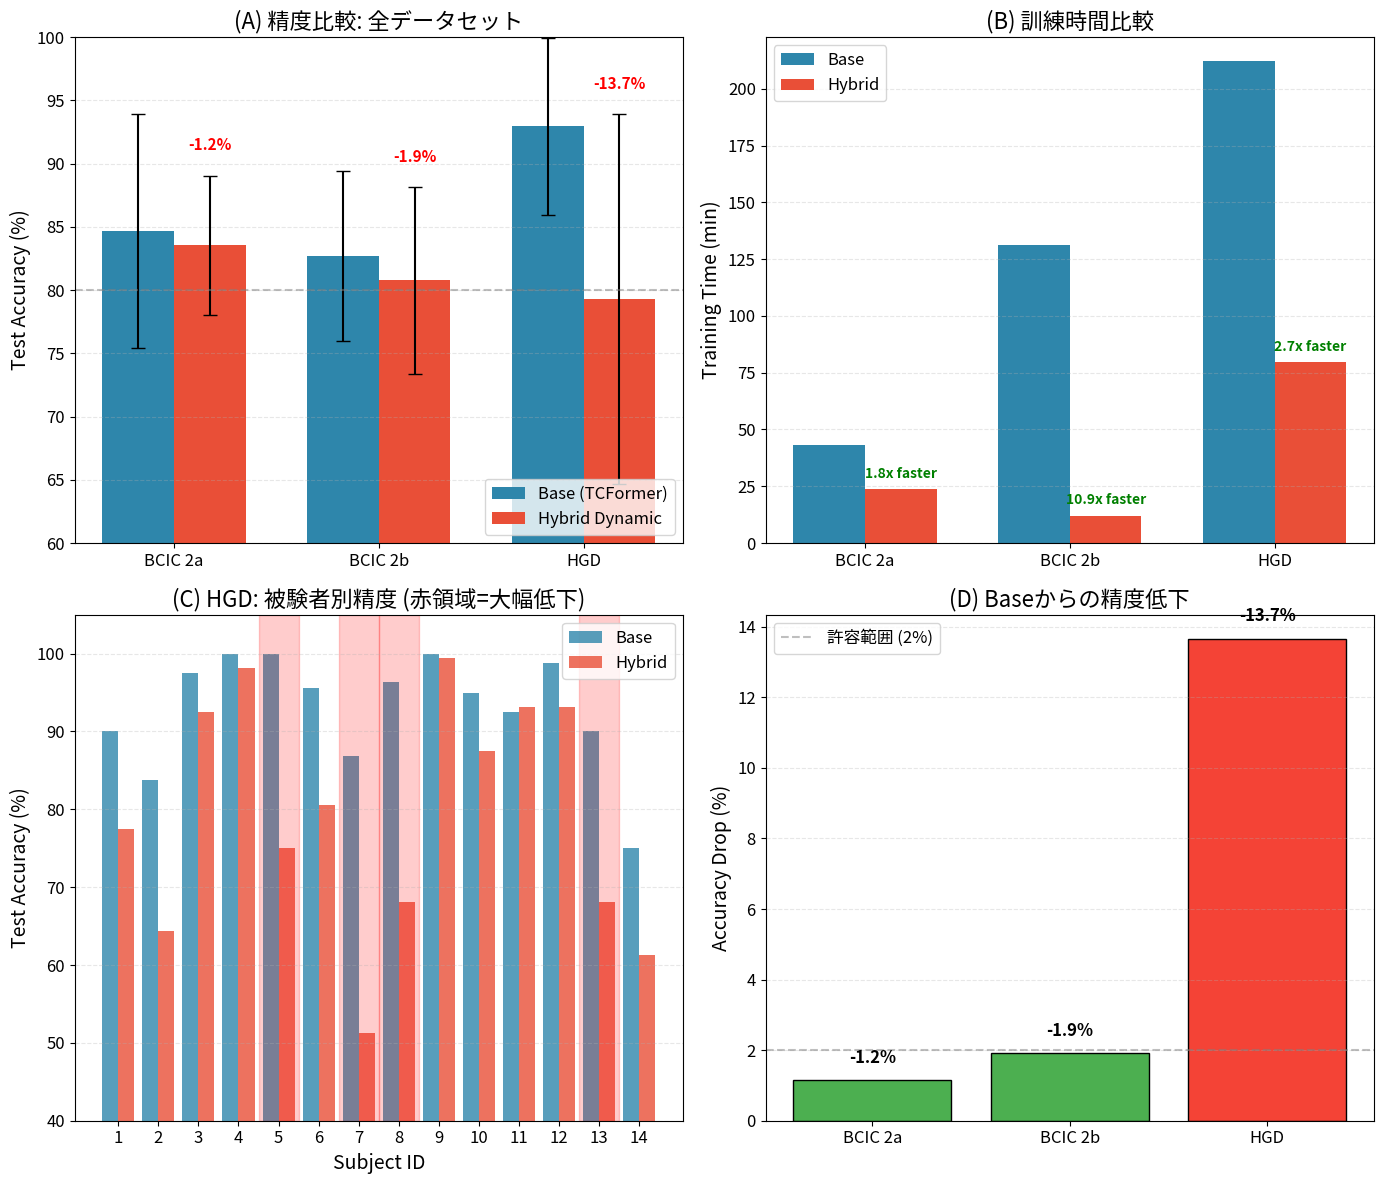

Python code for this plot: (Note: this script raises an exception after producing the figure.)
#!/usr/bin/env python3
"""
ゼミ発表用の図を生成するスクリプト
"""

import matplotlib.pyplot as plt
import numpy as np

plt.rcParams['font.size'] = 12
plt.rcParams['axes.labelsize'] = 14
plt.rcParams['axes.titlesize'] = 16

# 実験結果データ
data = {
    "BCIC 2a": {
        "subjects": [1, 2, 3, 4, 5, 6, 7, 8, 9],
        "Base": [91.4, 63.8, 89.7, 84.5, 74.1, 86.2, 94.8, 86.2, 91.4],
        "Hybrid": [81.0, 75.9, 87.9, 79.3, 79.3, 81.0, 94.8, 87.9, 84.5],
    },
    "BCIC 2b": {
        "subjects": [1, 2, 3, 4, 5, 6, 7, 8, 9],
        "Base": [82.5, 81.3, 73.8, 98.8, 79.8, 87.5, 80.0, 83.0, 77.5],
        "Hybrid": [77.5, 80.0, 75.0, 100.0, 81.0, 82.5, 80.0, 78.4, 72.5],
    },
    "HGD": {
        "subjects": list(range(1, 15)),
        "Base": [90.0, 83.8, 97.5, 100.0, 100.0, 95.6, 86.9, 96.3, 100.0, 95.0, 92.5, 98.8, 90.0, 75.0],
        "Hybrid": [77.5, 64.4, 92.5, 98.1, 75.0, 80.6, 51.3, 68.1, 99.4, 87.5, 93.1, 93.1, 68.1, 61.3],
    },
}

summary = {
    "BCIC 2a": {"Base": (84.67, 9.25), "Hybrid": (83.52, 5.52)},
    "BCIC 2b": {"Base": (82.67, 6.73), "Hybrid": (80.76, 7.39)},
    "HGD": {"Base": (92.95, 7.01), "Hybrid": (79.29, 14.61)},
}

training_time = {
    "BCIC 2a": {"Base": 43.3, "Hybrid": 23.7},
    "BCIC 2b": {"Base": 131.3, "Hybrid": 12.1},
    "HGD": {"Base": 212.2, "Hybrid": 79.5},
}

def create_main_comparison():
    """メイン比較図"""
    fig, axes = plt.subplots(2, 2, figsize=(14, 12))
    
    colors = {'Base': '#2E86AB', 'Hybrid': '#E94F37'}
    
    # (A) 精度比較
    ax = axes[0, 0]
    datasets = list(summary.keys())
    x = np.arange(len(datasets))
    width = 0.35
    
    base_acc = [summary[d]["Base"][0] for d in datasets]
    base_std = [summary[d]["Base"][1] for d in datasets]
    hyb_acc = [summary[d]["Hybrid"][0] for d in datasets]
    hyb_std = [summary[d]["Hybrid"][1] for d in datasets]
    
    bars1 = ax.bar(x - width/2, base_acc, width, yerr=base_std, label='Base (TCFormer)', 
                   color=colors['Base'], capsize=5)
    bars2 = ax.bar(x + width/2, hyb_acc, width, yerr=hyb_std, label='Hybrid Dynamic', 
                   color=colors['Hybrid'], capsize=5)
    
    ax.set_ylabel('Test Accuracy (%)')
    ax.set_title('(A) 精度比較: 全データセット')
    ax.set_xticks(x)
    ax.set_xticklabels(datasets)
    ax.legend(loc='lower right')
    ax.set_ylim(60, 100)
    ax.axhline(y=80, color='gray', linestyle='--', alpha=0.5)
    ax.grid(axis='y', linestyle='--', alpha=0.3)
    
    # 差分を表示
    for i, (b, h) in enumerate(zip(base_acc, hyb_acc)):
        diff = h - b
        color = 'green' if diff > 0 else 'red'
        ax.annotate(f'{diff:+.1f}%', xy=(i + width/2, h + hyb_std[i] + 2), 
                   ha='center', fontsize=11, color=color, fontweight='bold')
    
    # (B) 訓練時間比較
    ax = axes[0, 1]
    base_time = [training_time[d]["Base"] for d in datasets]
    hyb_time = [training_time[d]["Hybrid"] for d in datasets]
    
    bars1 = ax.bar(x - width/2, base_time, width, label='Base', color=colors['Base'])
    bars2 = ax.bar(x + width/2, hyb_time, width, label='Hybrid', color=colors['Hybrid'])
    
    ax.set_ylabel('Training Time (min)')
    ax.set_title('(B) 訓練時間比較')
    ax.set_xticks(x)
    ax.set_xticklabels(datasets)
    ax.legend()
    ax.grid(axis='y', linestyle='--', alpha=0.3)
    
    # 短縮率を表示
    for i, (b, h) in enumerate(zip(base_time, hyb_time)):
        speedup = b / h
        ax.annotate(f'{speedup:.1f}x faster', xy=(i + width/2, h + 5), 
                   ha='center', fontsize=10, color='green', fontweight='bold')
    
    # (C) HGD被験者別（問題の可視化）
    ax = axes[1, 0]
    subjects = data["HGD"]["subjects"]
    x_hgd = np.arange(len(subjects))
    
    ax.bar(x_hgd - 0.2, data["HGD"]["Base"], 0.4, label='Base', color=colors['Base'], alpha=0.8)
    ax.bar(x_hgd + 0.2, data["HGD"]["Hybrid"], 0.4, label='Hybrid', color=colors['Hybrid'], alpha=0.8)
    
    # 問題のある被験者をハイライト
    problem_subjects = [5, 7, 8, 13]  # 0-indexed: 4, 6, 7, 12
    for ps in problem_subjects:
        ax.axvspan(ps - 1 - 0.5, ps - 1 + 0.5, alpha=0.2, color='red')
    
    ax.set_xlabel('Subject ID')
    ax.set_ylabel('Test Accuracy (%)')
    ax.set_title('(C) HGD: 被験者別精度 (赤領域=大幅低下)')
    ax.set_xticks(x_hgd)
    ax.set_xticklabels(subjects)
    ax.legend()
    ax.set_ylim(40, 105)
    ax.grid(axis='y', linestyle='--', alpha=0.3)
    
    # (D) 精度低下の分析
    ax = axes[1, 1]
    
    degradation = []
    for ds in datasets:
        base = summary[ds]["Base"][0]
        hyb = summary[ds]["Hybrid"][0]
        degradation.append(base - hyb)
    
    colors_bar = ['#4CAF50' if d < 2 else '#FFC107' if d < 10 else '#F44336' for d in degradation]
    bars = ax.bar(datasets, degradation, color=colors_bar, edgecolor='black')
    
    ax.axhline(y=0, color='black', linewidth=0.5)
    ax.axhline(y=2, color='gray', linestyle='--', alpha=0.5, label='許容範囲 (2%)')
    
    ax.set_ylabel('Accuracy Drop (%)')
    ax.set_title('(D) Baseからの精度低下')
    ax.legend()
    ax.grid(axis='y', linestyle='--', alpha=0.3)
    
    # 数値を表示
    for bar, d in zip(bars, degradation):
        height = bar.get_height()
        ax.annotate(f'-{d:.1f}%', xy=(bar.get_x() + bar.get_width()/2, height + 0.5),
                   ha='center', fontsize=12, fontweight='bold')
    
    plt.tight_layout()
    return fig


def create_problem_analysis():
    """問題分析図"""
    fig, axes = plt.subplots(1, 3, figsize=(16, 5))
    
    # (A) Base精度 vs 精度低下の関係
    ax = axes[0]
    
    base_accs = [summary[d]["Base"][0] for d in summary.keys()]
    drops = [summary[d]["Base"][0] - summary[d]["Hybrid"][0] for d in summary.keys()]
    
    ax.scatter(base_accs, drops, s=200, c=['blue', 'orange', 'red'], edgecolors='black', linewidth=2)
    
    for i, ds in enumerate(summary.keys()):
        ax.annotate(ds, (base_accs[i], drops[i]), xytext=(10, 10), 
                   textcoords='offset points', fontsize=12)
    
    # 傾向線
    z = np.polyfit(base_accs, drops, 1)
    p = np.poly1d(z)
    x_line = np.linspace(80, 95, 100)
    ax.plot(x_line, p(x_line), 'r--', alpha=0.5, label=f'Trend: higher base → larger drop')
    
    ax.set_xlabel('Base Model Accuracy (%)')
    ax.set_ylabel('Accuracy Drop (%)')
    ax.set_title('(A) Base精度が高いほどTTTで劣化')
    ax.legend()
    ax.grid(True, linestyle='--', alpha=0.3)
    
    # (B) 被験者ごとの改善/悪化
    ax = axes[1]
    
    all_diffs = []
    all_labels = []
    
    for ds in data.keys():
        for i, s in enumerate(data[ds]["subjects"]):
            diff = data[ds]["Hybrid"][i] - data[ds]["Base"][i]
            all_diffs.append(diff)
            all_labels.append(f'{ds[:4]}-S{s}')
    
    colors_diff = ['green' if d > 0 else 'red' for d in all_diffs]
    
    improved = sum(1 for d in all_diffs if d > 0)
    degraded = sum(1 for d in all_diffs if d < 0)
    unchanged = sum(1 for d in all_diffs if d == 0)
    
    ax.pie([improved, degraded, unchanged], 
           labels=[f'Improved\n({improved})', f'Degraded\n({degraded})', f'Unchanged\n({unchanged})'],
           colors=['#4CAF50', '#F44336', '#9E9E9E'],
           autopct='%1.1f%%', startangle=90, explode=[0.05, 0.05, 0])
    
    ax.set_title(f'(B) 被験者別の改善/悪化比率\n(全{len(all_diffs)}被験者)')
    
    # (C) TTTの問題点の概念図
    ax = axes[2]
    ax.axis('off')
    
    text = """
    【TTTがうまくいかない理由】
    
    1. 訓練/テストの挙動不一致 ⭐最重要
       ┌─────────────────────────────┐
       │ 訓練時: 静的α（常にTTT適用）│
       │ テスト: 動的α（エントロピー）│
       │ → 学習と評価で挙動が異なる │
       └─────────────────────────────┘
    
    2. 高品質データでの問題
       ┌─────────────────────────────┐
       │ HGD: Base = 93% (最適解)    │
       │ → 不確実な予測が少ない     │
       │ → TTTの学習機会が不足      │
       └─────────────────────────────┘
    
    3. 学習不足 (Early Stopping)
       ┌─────────────────────────────┐
       │ Base: 長時間学習 (収束)     │
       │ Hybrid: 早期停止 (未収束)   │
       │ TTTアダプターが未学習      │
       └─────────────────────────────┘
    """
    
    ax.text(0.1, 0.95, text, transform=ax.transAxes, fontsize=11,
            verticalalignment='top', fontfamily='monospace',
            bbox=dict(boxstyle='round', facecolor='lightyellow', alpha=0.8))
    
    ax.set_title('(C) 問題点のまとめ')
    
    plt.tight_layout()
    return fig


def create_improvement_proposal():
    """改善提案図"""
    fig, ax = plt.subplots(figsize=(12, 8))
    ax.axis('off')
    
    proposal = """
╔══════════════════════════════════════════════════════════════════════════╗
║                        改善提案ロードマップ                               ║
╠══════════════════════════════════════════════════════════════════════════╣
║                                                                          ║
║  【短期】即座に実装可能                                                   ║
║  ├── 1. 訓練時もEntropy Gatingを有効化 ⭐最優先                          ║
║  │       entropy_gating_in_train: True                                  ║
║  │                                                                       ║
║  ├── 2. エントロピー閾値の調整 (0.95 → 0.7)                              ║
║  │                                                                       ║
║  ├── 3. TTT学習率の低減 (0.01 → 0.001)                                   ║
║  │                                                                       ║
║  └── 4. max_epochs増加 (十分な学習を保証)                                ║
║                                                                          ║
║  【中期】論文レベルの貢献                                                 ║
║  ├── 5. データセット適応的ゲーティング                                   ║
║  │                                                                       ║
║  └── 6. TTTアダプターの事前学習                                          ║
║                                                                          ║
║  【期待される効果】                                                       ║
║  ┌─────────────────────────────────────────────────────────────────┐    ║
║  │ 現状:  精度低下 1-14%,  訓練時間 2-11x短縮                       │    ║
║  │ 目標:  精度維持 ±1%,   訓練時間 3-10x短縮                       │    ║
║  └─────────────────────────────────────────────────────────────────┘    ║
║                                                                          ║
╚══════════════════════════════════════════════════════════════════════════╝
"""
    
    ax.text(0.5, 0.5, proposal, transform=ax.transAxes, fontsize=11,
            verticalalignment='center', horizontalalignment='center',
            fontfamily='monospace',
            bbox=dict(boxstyle='round', facecolor='white', edgecolor='black'))
    
    return fig


if __name__ == "__main__":
    output_dir = "/workspace-cloud/seiya.narukawa/intentflow/scripts/"
    
    print("Creating main comparison figure...")
    fig1 = create_main_comparison()
    fig1.savefig(f"{output_dir}seminar_main_comparison.png", dpi=150, bbox_inches='tight')
    print(f"Saved: seminar_main_comparison.png")
    
    print("Creating problem analysis figure...")
    fig2 = create_problem_analysis()
    fig2.savefig(f"{output_dir}seminar_problem_analysis.png", dpi=150, bbox_inches='tight')
    print(f"Saved: seminar_problem_analysis.png")
    
    print("Creating improvement proposal figure...")
    fig3 = create_improvement_proposal()
    fig3.savefig(f"{output_dir}seminar_improvement_proposal.png", dpi=150, bbox_inches='tight')
    print(f"Saved: seminar_improvement_proposal.png")
    
    print("\nAll seminar figures generated!")

